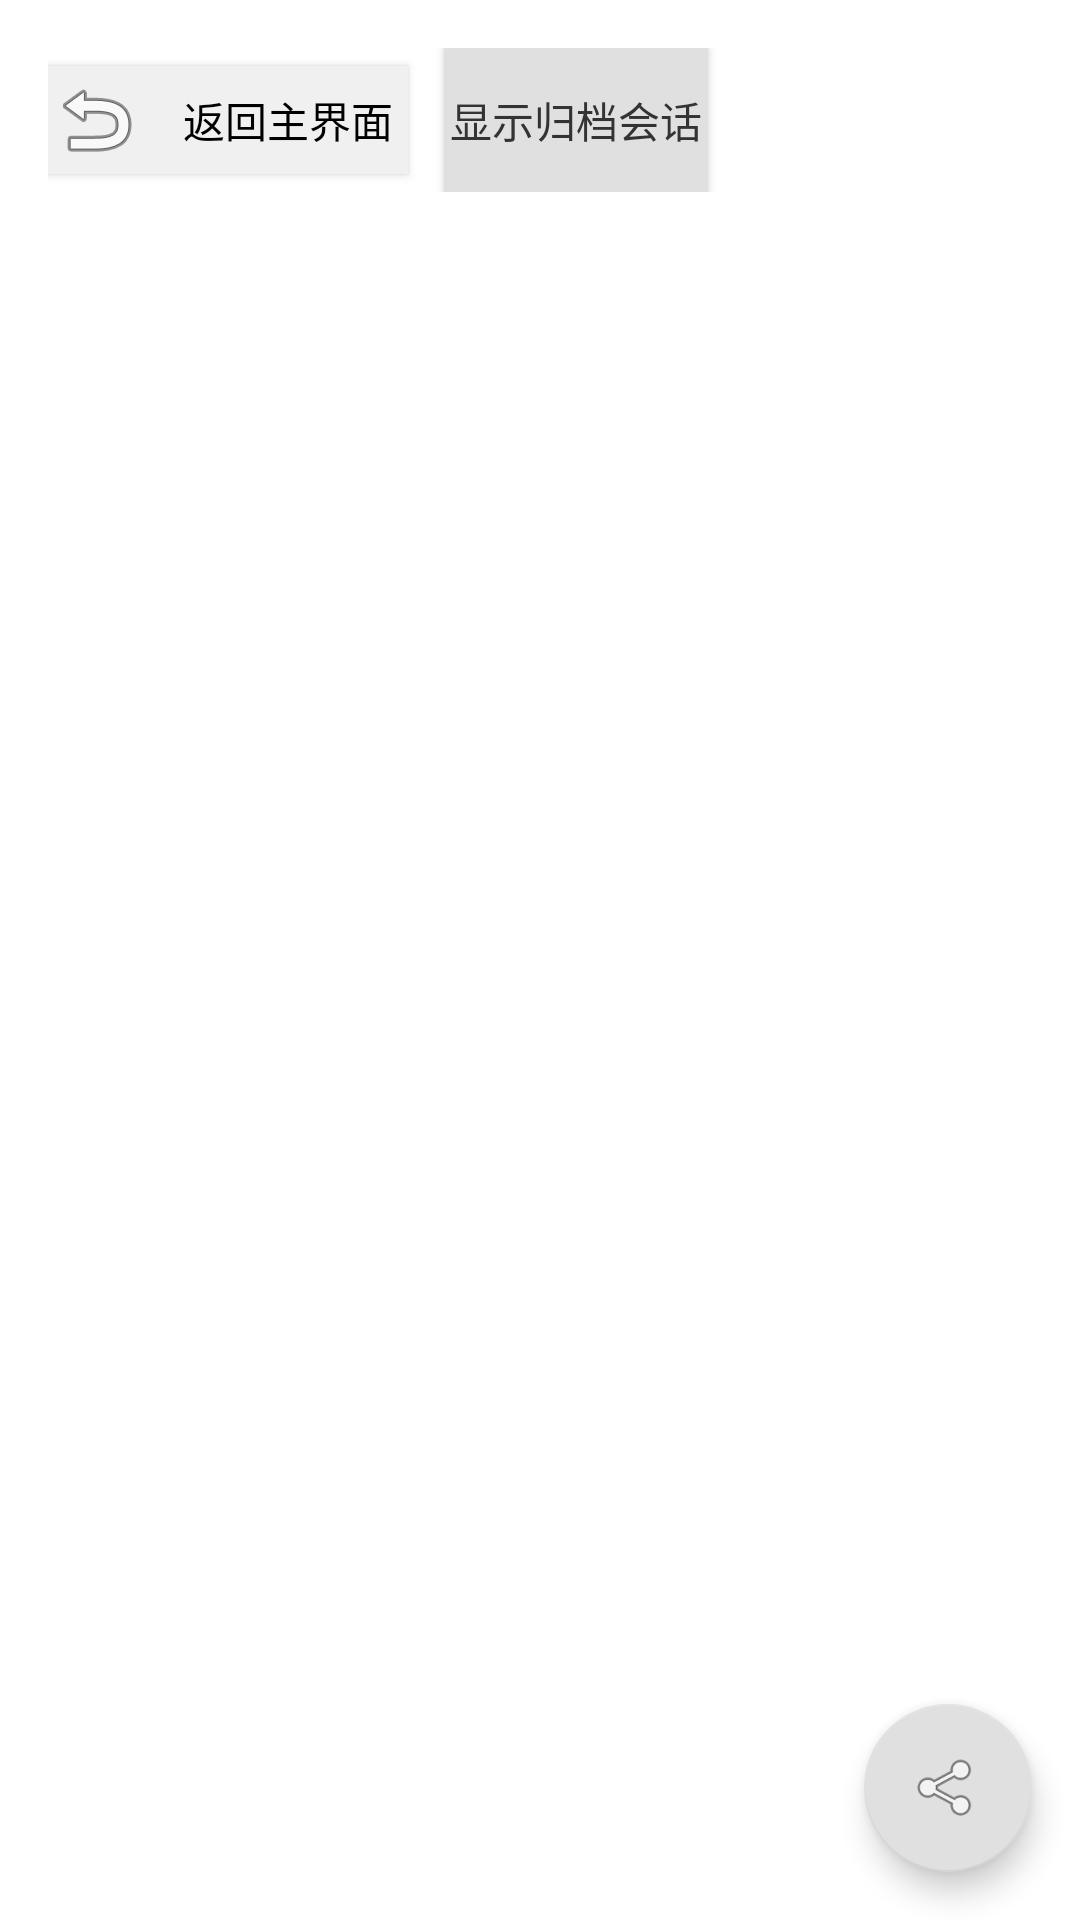

Produce the Android XML layout that renders to this screen, including the resource entries it uses.
<!-- AndroidManifest.xml: application theme Theme.ReadAssist -->
<!-- res/layout/activity_history.xml -->
<?xml version="1.0" encoding="utf-8"?>
<androidx.coordinatorlayout.widget.CoordinatorLayout xmlns:android="http://schemas.android.com/apk/res/android"
    xmlns:app="http://schemas.android.com/apk/res-auto"
    xmlns:tools="http://schemas.android.com/tools"
    android:layout_width="match_parent"
    android:layout_height="match_parent"
    tools:context=".ui.HistoryActivity">

    <LinearLayout
        android:layout_width="match_parent"
        android:layout_height="match_parent"
        android:orientation="vertical"
        android:padding="16dp">

        
        <LinearLayout
            android:layout_width="match_parent"
            android:layout_height="wrap_content"
            android:orientation="horizontal"
            android:gravity="start"
            android:layout_marginBottom="8dp">

            <Button
                android:id="@+id/btnBackToMain"
                android:layout_width="120dp"
                android:layout_height="36dp"
                android:text="@string/back_to_main"
                android:textSize="14sp"
                android:textColor="#000000"
                android:background="#F0F0F0"
                android:layout_marginEnd="12dp"
                android:drawableStart="@android:drawable/ic_menu_revert"
                android:drawablePadding="8dp" />

        <Button
            android:id="@+id/toggleArchived"
            android:layout_width="wrap_content"
            android:layout_height="wrap_content"
                android:text="@string/show_archived_sessions"
            android:textColor="#333333"
            android:background="#E0E0E0" />

        </LinearLayout>

        <androidx.recyclerview.widget.RecyclerView
            android:id="@+id/recyclerViewSessions"
            android:layout_width="match_parent"
            android:layout_height="match_parent"
            android:scrollbars="vertical"
            app:layoutManager="androidx.recyclerview.widget.LinearLayoutManager"
            tools:listitem="@layout/item_session" />

        <TextView
            android:id="@+id/emptyView"
            android:layout_width="match_parent"
            android:layout_height="match_parent"
            android:gravity="center"
            android:text="@string/no_history_sessions"
            android:textSize="18sp"
            android:visibility="gone" />

    </LinearLayout>

    <ProgressBar
        android:id="@+id/progressBar"
        android:layout_width="wrap_content"
        android:layout_height="wrap_content"
        android:layout_gravity="center"
        android:visibility="gone" />

    <com.google.android.material.floatingactionbutton.FloatingActionButton
        android:id="@+id/fabExport"
        android:layout_width="wrap_content"
        android:layout_height="wrap_content"
        android:layout_gravity="bottom|end"
        android:layout_margin="16dp"
        android:src="@android:drawable/ic_menu_share"
        app:backgroundTint="#E0E0E0"
        app:fabSize="normal" />

</androidx.coordinatorlayout.widget.CoordinatorLayout>
<!-- res/layout/item_session.xml (included above) -->
<?xml version="1.0" encoding="utf-8"?>
<androidx.cardview.widget.CardView xmlns:android="http://schemas.android.com/apk/res/android"
    xmlns:app="http://schemas.android.com/apk/res-auto"
    android:layout_width="match_parent"
    android:layout_height="wrap_content"
    android:layout_marginHorizontal="2dp"
    android:layout_marginVertical="4dp"
    app:cardCornerRadius="8dp"
    app:cardElevation="2dp">

    <LinearLayout
        android:layout_width="match_parent"
        android:layout_height="wrap_content"
        android:orientation="vertical"
        android:padding="12dp">

        <LinearLayout
            android:layout_width="match_parent"
            android:layout_height="wrap_content"
            android:orientation="horizontal">

            <TextView
                android:id="@+id/tvBookName"
                android:layout_width="0dp"
                android:layout_height="wrap_content"
                android:layout_weight="1"
                android:ellipsize="end"
                android:maxLines="1"
                android:text="书籍名称"
                android:textColor="#000000"
                android:textSize="16sp"
                android:textStyle="bold" />

            <TextView
                android:id="@+id/tvStatus"
                android:layout_width="wrap_content"
                android:layout_height="wrap_content"
                android:background="#E0E0E0"
                android:paddingHorizontal="8dp"
                android:paddingVertical="2dp"
                android:text="已归档"
                android:textColor="#757575"
                android:textSize="12sp"
                android:visibility="gone" />
        </LinearLayout>

        <LinearLayout
            android:layout_width="match_parent"
            android:layout_height="wrap_content"
            android:layout_marginTop="4dp"
            android:orientation="horizontal">

            <TextView
                android:id="@+id/tvAppName"
                android:layout_width="0dp"
                android:layout_height="wrap_content"
                android:layout_weight="1"
                android:ellipsize="end"
                android:maxLines="1"
                android:text="应用名称"
                android:textColor="#757575"
                android:textSize="14sp" />

            <TextView
                android:id="@+id/tvDate"
                android:layout_width="wrap_content"
                android:layout_height="wrap_content"
                android:text="2023-05-20 14:30"
                android:textColor="#757575"
                android:textSize="12sp" />
        </LinearLayout>

        <TextView
            android:id="@+id/tvMessageCount"
            android:layout_width="wrap_content"
            android:layout_height="wrap_content"
            android:layout_marginTop="4dp"
            android:text="10条消息"
            android:textColor="#757575"
            android:textSize="12sp" />

    </LinearLayout>
</androidx.cardview.widget.CardView>
<!-- resources referenced by this layout -->
<resources>
  <string name="back_to_main">返回主界面</string>
  <string name="no_history_sessions">没有历史会话记录</string>
  <string name="show_archived_sessions">显示归档会话</string>
  <style name="Theme.ReadAssist" parent="Theme.AppCompat.Light.DarkActionBar">
          
          <item name="colorPrimary">#000000</item>
          <item name="colorPrimaryDark">#000000</item>
          <item name="colorAccent">#666666</item>
  
          
          <item name="android:windowBackground">#FFFFFF</item>
          <item name="android:colorBackground">#FFFFFF</item>
  
          
          <item name="android:textColorPrimary">#000000</item>
          <item name="android:textColorSecondary">#666666</item>
  
          
          <item name="android:statusBarColor">#FFFFFF</item>
          <item name="android:windowLightStatusBar">true</item>
  
          
          <item name="android:windowAnimationStyle">@null</item>
          <item name="android:windowContentTransitions">false</item>
      </style>
</resources>
